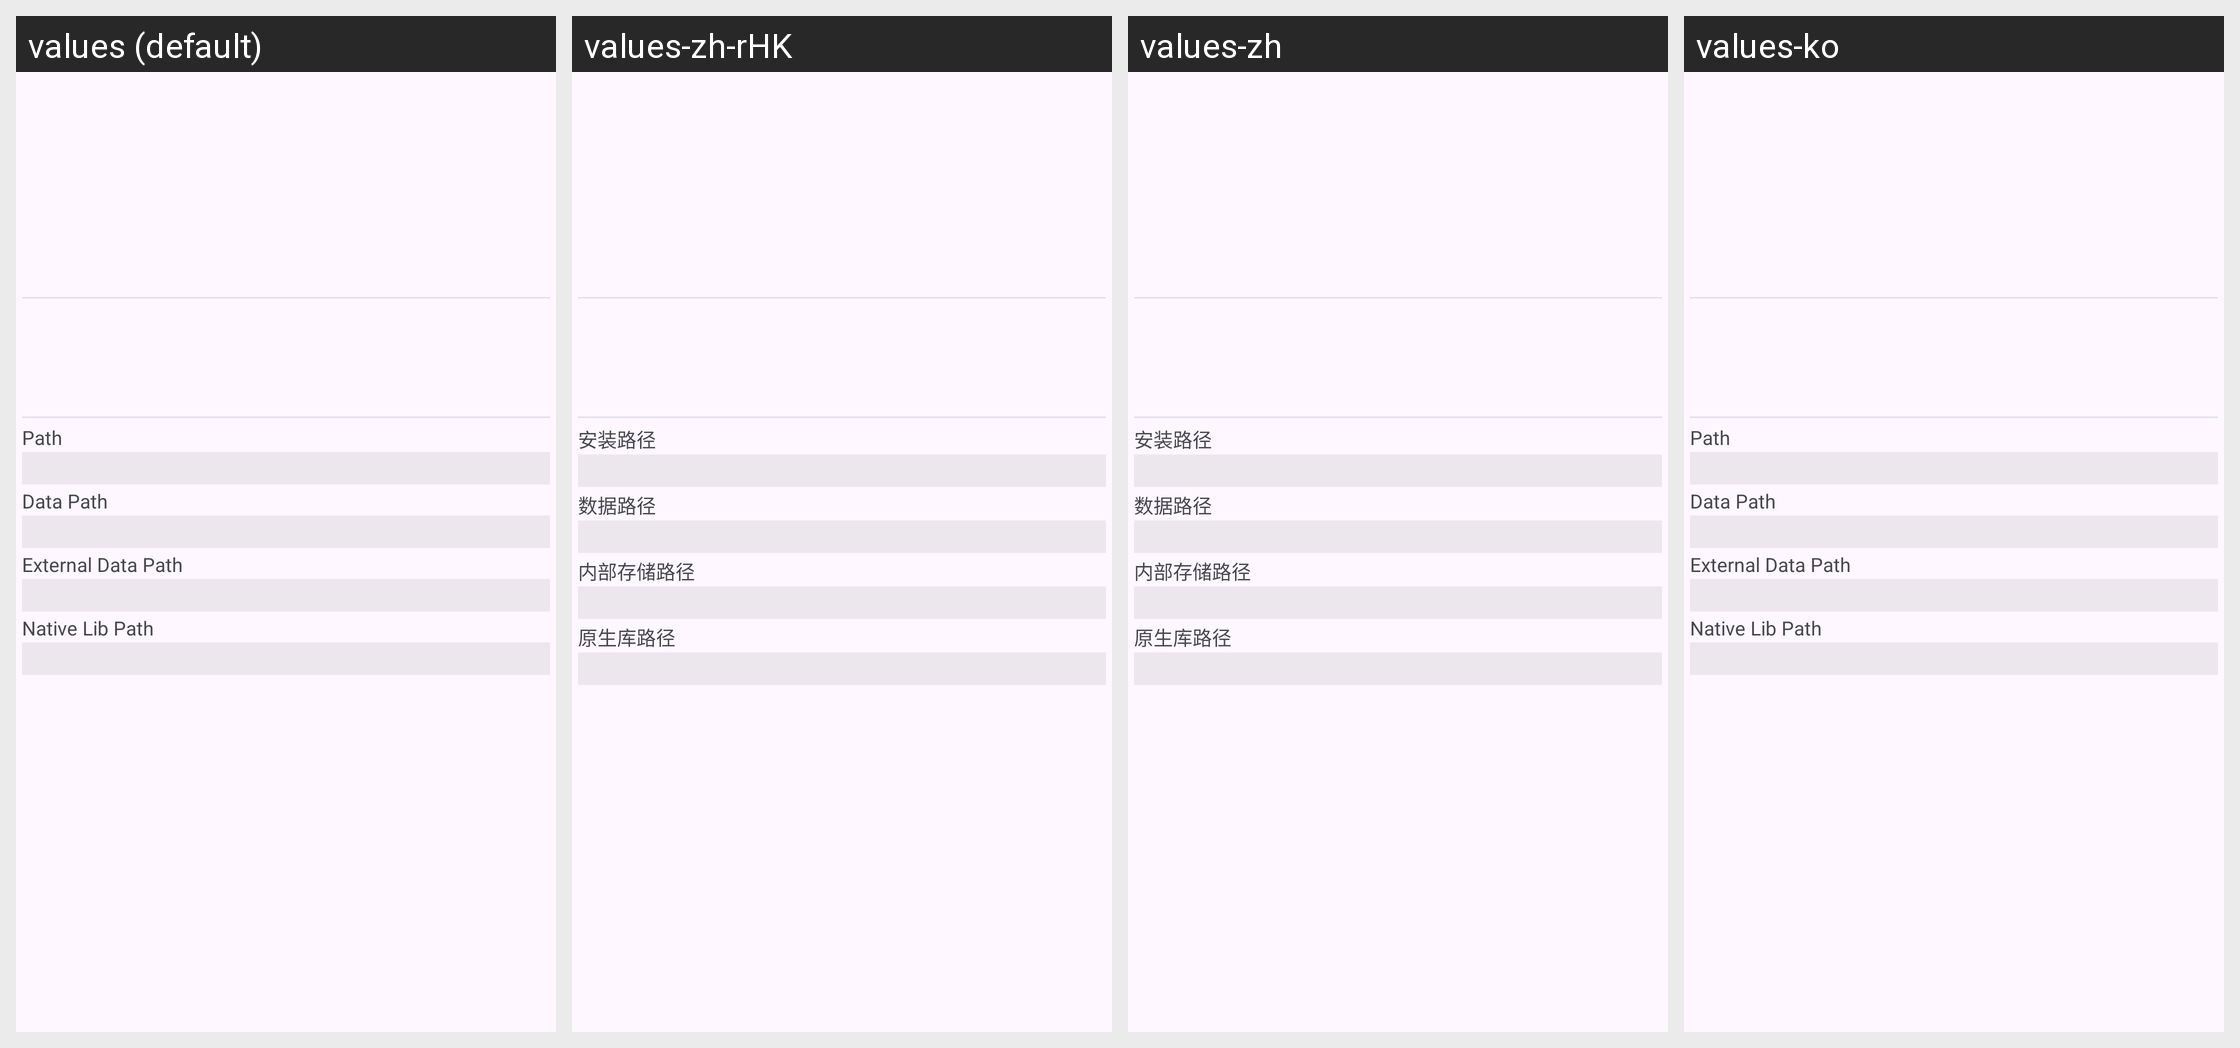

The same Android screen rendered under several of its app's locales, left to right. List the strings drawn on it with the default value and each locale's translation.
Android screen res/layout/dialog_app_detail.xml rendered under 4 locales, left to right: values (default), values-zh-rHK, values-zh, values-ko. Device: Nexus 5 (rendered at 1080×1920; each locale shown at half size, 540×960, under a caption strip naming it); theme Theme.EasyManager.
Other locales in the repository, not shown: values-en.
Strings drawn on this screen, with the default value and each locale's value (text and hints the layout hard-codes, and strings that could not be matched under every locale, appear in the picture but are not listed):

app_info_path
  values: Path
  values-zh-rHK: 安装路径  [from values-zh]
  values-zh: 安装路径
  values-ko: Path  [not translated; the default value is used]

app_info_data_path
  values: Data Path
  values-zh-rHK: 数据路径  [from values-zh]
  values-zh: 数据路径
  values-ko: Data Path  [not translated; the default value is used]

app_info_external_data_path
  values: External Data Path
  values-zh-rHK: 内部存储路径  [from values-zh]
  values-zh: 内部存储路径
  values-ko: External Data Path  [not translated; the default value is used]

app_info_native_lib
  values: Native Lib Path
  values-zh-rHK: 原生库路径  [from values-zh]
  values-zh: 原生库路径
  values-ko: Native Lib Path  [not translated; the default value is used]
